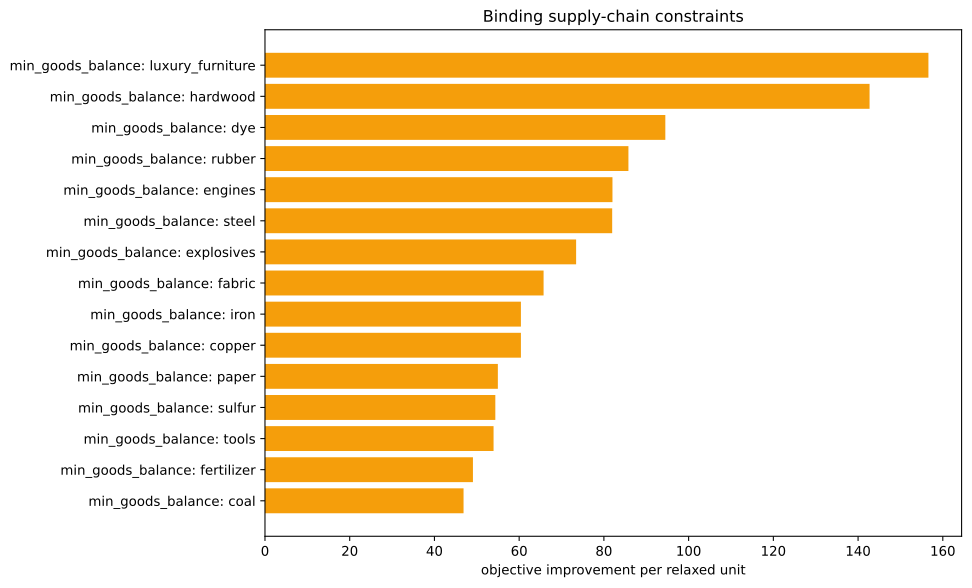

The file beside this chart, header and first rows:
kind, family, label, realized_value, bound, slack, residual, binding, solver_marginal, improvement_per_unit
inequality, min_goods_balance, ammunition, 0.0, 0.0, 0.0, 0.0, True, -0.0, 0.0
inequality, min_goods_balance, small_arms, 0.0, 0.0, 0.0, 0.0, True, -0.0, 0.0
inequality, min_goods_balance, artillery, 0.0, 0.0, 0.0, 0.0, True, -0.0, 0.0
inequality, min_goods_balance, tanks, 0.0, 0.0, 0.0, 0.0, True, -0.0, 0.0
inequality, min_goods_balance, aeroplanes, 0.0, 0.0, 0.0, 0.0, True, -0.0, 0.0
inequality, min_goods_balance, manowars, 0.0, 0.0, 0.0, 0.0, True, -0.0, 0.0
inequality, min_goods_balance, ironclads, 0.0, 0.0, 0.0, 0.0, True, -0.0, 0.0
inequality, min_goods_balance, grain, 0.0, 0.0, 0.0, 0.0, True, -0.0, 0.0
inequality, min_goods_balance, fish, 0.0, 0.0, 0.0, 0.0, True, -0.0, 0.0
inequality, min_goods_balance, fabric, 0.0, 0.0, 0.0, 0.0, True, -65.76, 65.76
inequality, min_goods_balance, wood, 0.0, 0.0, 0.0, 0.0, True, -8.993, 8.993
inequality, min_goods_balance, groceries, 0.0, 0.0, 0.0, 0.0, True, -0.0, 0.0
inequality, min_goods_balance, clothes, 0.0, 0.0, 0.0, 0.0, True, -0.0, 0.0
inequality, min_goods_balance, furniture, 7.105427357601002e-15, 0.0, -7.105427357601002e-15, 0.0, True, -13.49, 13.49
inequality, min_goods_balance, paper, 0.0, 0.0, 0.0, 0.0, True, -54.97, 54.97
inequality, min_goods_balance, services, 0.0, 0.0, 0.0, 0.0, True, -0.0, 0.0
inequality, min_goods_balance, transportation, -5.684341886080802e-14, 0.0, 5.684341886080802e-14, 0.0, True, -33.27, 33.27
inequality, min_goods_balance, electricity, 3.552713678800501e-14, 0.0, -3.552713678800501e-14, 0.0, True, -36.91, 36.91
inequality, min_goods_balance, merchant_marine, 0.0, 0.0, 0.0, 0.0, True, -0.0, 0.0
inequality, min_goods_balance, clippers, 0.0, 0.0, 0.0, 0.0, True, -0.0, 0.0
inequality, min_goods_balance, steamers, 0.0, 0.0, 0.0, 0.0, True, -0.0, 0.0
inequality, min_goods_balance, silk, 0.0, 0.0, 0.0, 0.0, True, -0.0, 0.0
inequality, min_goods_balance, dye, 0.0, 0.0, 0.0, 0.0, True, -94.5, 94.5
inequality, min_goods_balance, sulfur, 1.7763568394002505e-15, 0.0, -1.7763568394002505e-15, 0.0, True, -54.37, 54.37
inequality, min_goods_balance, coal, 1.4210854715202004e-14, 0.0, -1.4210854715202004e-14, 0.0, True, -46.87, 46.87
inequality, min_goods_balance, iron, -2.842170943040401e-14, 0.0, 2.842170943040401e-14, 0.0, True, -60.41, 60.41
inequality, min_goods_balance, lead, 0.0, 0.0, 0.0, 0.0, True, -0.0, 0.0
inequality, min_goods_balance, copper, -9.947598300641403e-14, 0.0, 9.947598300641403e-14, 0.0, True, -60.41, 60.41
inequality, min_goods_balance, hardwood, 0.0, 0.0, 0.0, 0.0, True, -142.7, 142.7
inequality, min_goods_balance, rubber, -2.1094237467877974e-15, 0.0, 2.1094237467877974e-15, 0.0, True, -85.79, 85.79
inequality, min_goods_balance, oil, -2.8421709430404007e-13, 0.0, 2.8421709430404007e-13, 0.0, True, -41.53, 41.53
inequality, min_goods_balance, engines, -1.4210854715202004e-14, 0.0, 1.4210854715202004e-14, 0.0, True, -82.02, 82.02
inequality, min_goods_balance, steel, 2.842170943040401e-14, 0.0, -2.842170943040401e-14, 0.0, True, -81.96, 81.96
inequality, min_goods_balance, glass, 0.0, 0.0, 0.0, 0.0, True, -0.0, 0.0
inequality, min_goods_balance, fertilizer, -1.942890293094024e-15, 0.0, 1.942890293094024e-15, 0.0, True, -49.09, 49.09
inequality, min_goods_balance, tools, 8.526512829121202e-14, 0.0, -8.526512829121202e-14, 0.0, True, -53.96, 53.96
inequality, min_goods_balance, explosives, 0.0, 0.0, 0.0, 0.0, True, -73.45, 73.45
inequality, min_goods_balance, porcelain, 0.0, 0.0, 0.0, 0.0, True, -0.0, 0.0
inequality, min_goods_balance, meat, 0.0, 0.0, 0.0, 0.0, True, -0.0, 0.0
inequality, min_goods_balance, fruit, 0.0, 0.0, 0.0, 0.0, True, -0.0, 0.0
inequality, min_goods_balance, liquor, 0.0, 0.0, 0.0, 0.0, True, -0.0, 0.0
inequality, min_goods_balance, wine, 0.0, 0.0, 0.0, 0.0, True, -0.0, 0.0
inequality, min_goods_balance, tea, 0.0, 0.0, 0.0, 0.0, True, -0.0, 0.0
inequality, min_goods_balance, coffee, 0.0, 0.0, 0.0, 0.0, True, -0.0, 0.0
inequality, min_goods_balance, sugar, 0.0, 0.0, 0.0, 0.0, True, -0.0, 0.0
inequality, min_goods_balance, tobacco, 0.0, 0.0, 0.0, 0.0, True, -0.0, 0.0
inequality, min_goods_balance, opium, 0.0, 0.0, 0.0, 0.0, True, -0.0, 0.0
inequality, min_goods_balance, automobiles, 0.0, 0.0, 0.0, 0.0, True, -0.0, 0.0
inequality, min_goods_balance, telephones, 0.0, 0.0, 0.0, 0.0, True, -0.0, 0.0
inequality, min_goods_balance, radios, 0.0, 0.0, 0.0, 0.0, True, -0.0, 0.0
inequality, min_goods_balance, luxury_clothes, 0.0, 0.0, 0.0, 0.0, True, -0.0, 0.0
inequality, min_goods_balance, luxury_furniture, -1667, -1667, 0.0, 0.0, True, -156.6, 156.6
inequality, min_goods_balance, gold, 0.0, 0.0, 0.0, 0.0, True, -0.0, 0.0
inequality, min_goods_balance, fine_art, 0.0, 0.0, 0.0, 0.0, True, -0.0, 0.0
equality, era_cap, era_cap, 0.0, 0.0, , 0.0, True, -0.0, 
equality, banned_building_groups, bg_gold_fields, 0.0, 0.0, , 0.0, True, -0.0, 
equality, banned_building_groups, bg_army, 0.0, 0.0, , 0.0, True, -0.0, 
equality, banned_building_groups, bg_conscription, 0.0, 0.0, , 0.0, True, -0.0, 
equality, banned_building_groups, bg_naval_fortification, 0.0, 0.0, , 0.0, True, -0.0, 
equality, banned_building_groups, bg_naval_administration, 0.0, 0.0, , 0.0, True, -0.0, 
... 16 more rows
